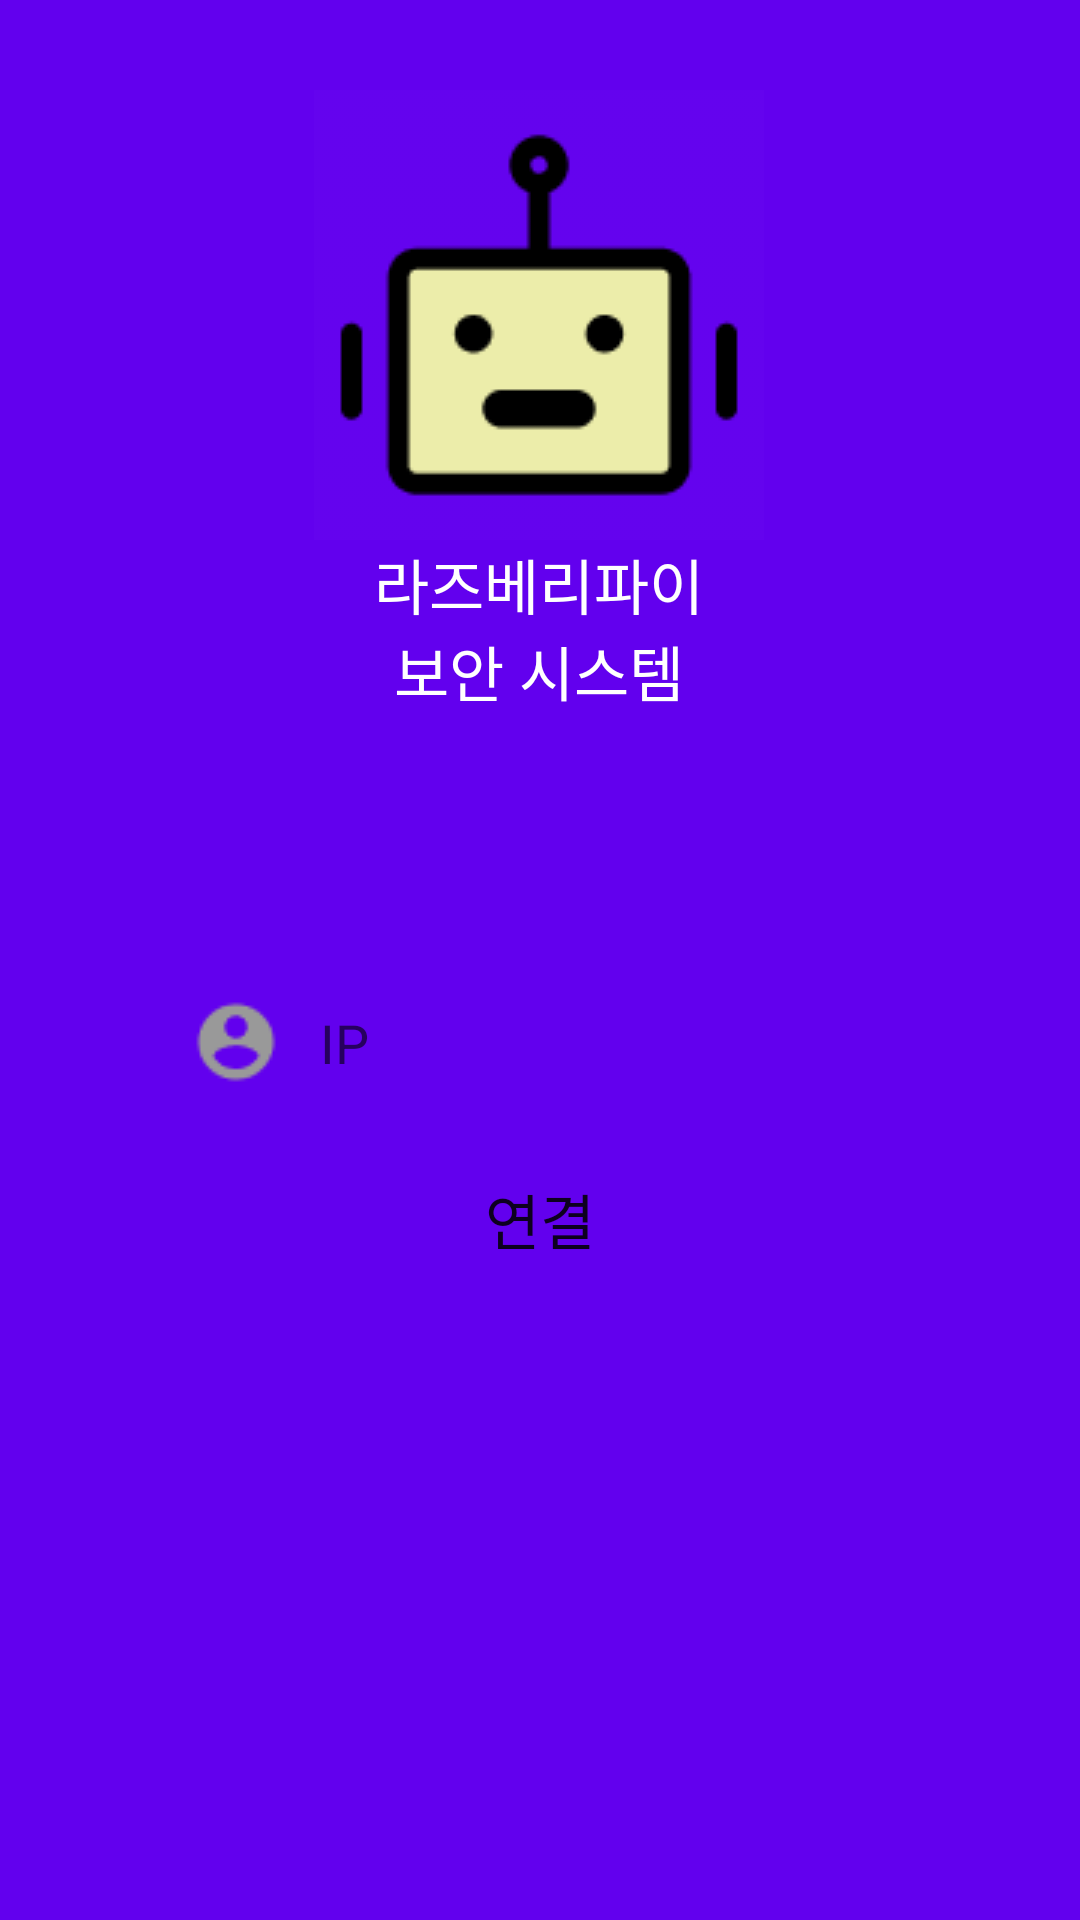

Layout XML and referenced resources for this Android screen:
<!-- AndroidManifest.xml: application theme AppTheme -->
<!-- res/layout/activity_main.xml -->
<?xml version="1.0" encoding="utf-8"?>
<androidx.constraintlayout.widget.ConstraintLayout xmlns:android="http://schemas.android.com/apk/res/android"
    xmlns:app="http://schemas.android.com/apk/res-auto"
    xmlns:tools="http://schemas.android.com/tools"
    android:layout_width="match_parent"
    android:layout_height="match_parent"
    android:background="@color/colorPrimary"
    tools:context=".MainActivity">


    <ImageView
        android:id="@+id/imageView"
        android:layout_width="wrap_content"
        android:layout_height="wrap_content"
        android:src="@drawable/robot_icon"
        app:layout_constraintBottom_toTopOf="@+id/textView"
        app:layout_constraintEnd_toEndOf="parent"
        app:layout_constraintHorizontal_bias="0.498"
        app:layout_constraintStart_toStartOf="parent"
        app:layout_constraintTop_toTopOf="parent"
        app:layout_constraintVertical_bias="1.0" />

    <TextView
        android:id="@+id/textView"
        android:layout_width="wrap_content"
        android:layout_height="wrap_content"
        android:layout_marginBottom="88dp"
        android:gravity="center"
        android:text="@string/app_title"
        android:textColor="@color/white"
        android:textSize="20sp"
        app:layout_constraintBottom_toTopOf="@+id/edit_ip"
        app:layout_constraintEnd_toEndOf="parent"
        app:layout_constraintHorizontal_bias="0.498"
        app:layout_constraintStart_toStartOf="parent" />

    <EditText
        android:id="@+id/edit_ip"
        android:layout_width="233dp"
        android:layout_height="43dp"
        android:layout_marginBottom="16dp"
        android:background="@drawable/ip_edittext_background"
        android:drawableLeft="@drawable/account_circle_icon"
        android:ems="10"
        android:hint="   IP"
        android:inputType="text"
        app:layout_constraintBottom_toTopOf="@+id/btn_ip"
        app:layout_constraintEnd_toEndOf="parent"
        app:layout_constraintStart_toStartOf="parent" />

    <Button
        android:id="@+id/btn_ip"
        android:layout_width="233dp"
        android:layout_height="43dp"
        android:layout_marginBottom="212dp"
        android:background="@drawable/ip_btn_background"
        android:gravity="center"
        android:text="연결"
        android:textSize="20sp"
        app:layout_constraintBottom_toBottomOf="parent"
        app:layout_constraintEnd_toEndOf="parent"
        app:layout_constraintStart_toStartOf="parent" />


</androidx.constraintlayout.widget.ConstraintLayout>
<!-- resources referenced by this layout -->
<resources>
  <!-- drawable account_circle_icon: png bitmap (drawable, 693 bytes) -->
  <!-- drawable robot_icon: png bitmap (drawable, 2308 bytes) -->
  <string name="app_title">라즈베리파이\n보안 시스템</string>
  <!-- not gathered from this repository: default colours our renderer supplied (Android Studio template values) -->
  <color name="white">#FFFFFFFF</color>
  <color name="colorPrimary">#FF6200EE</color>
</resources>
